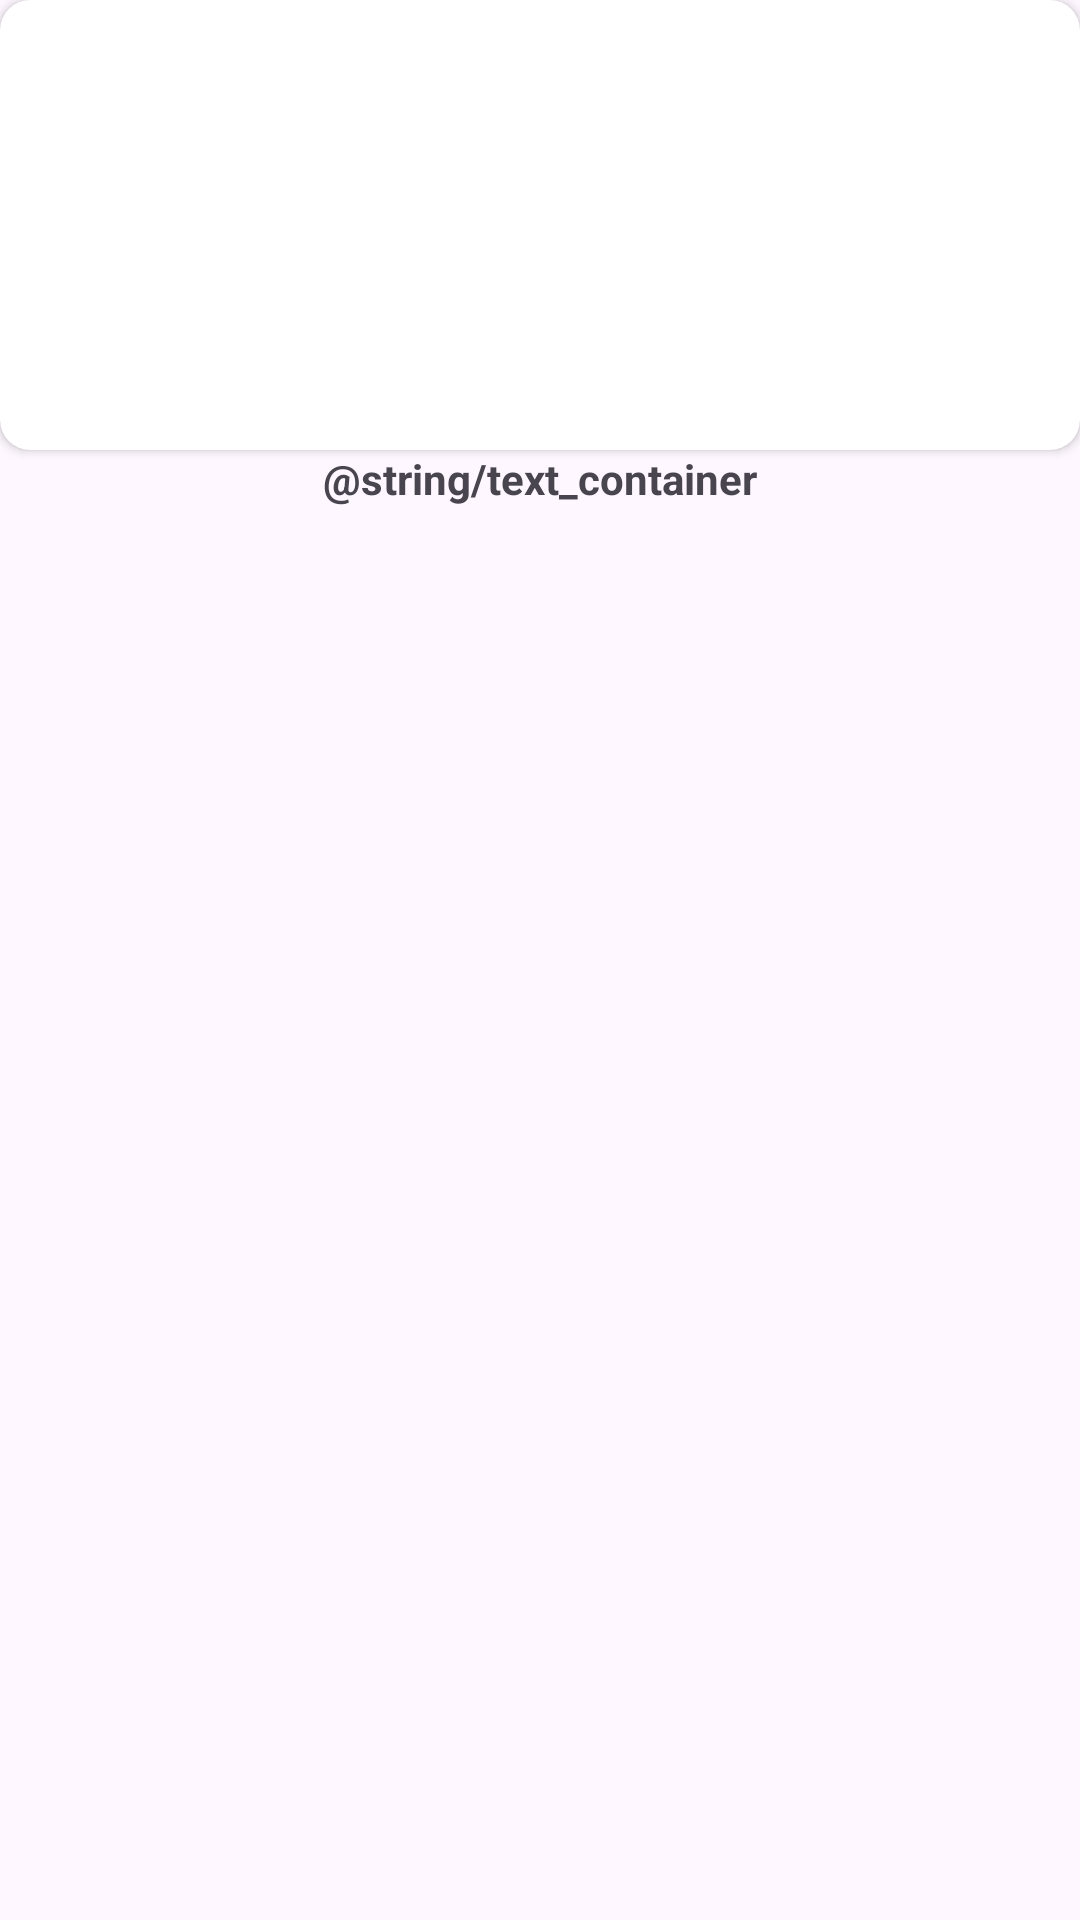

Layout XML and referenced resources for this Android screen:
<!-- AndroidManifest.xml: application theme Theme.Android_EventosEmerita -->
<!-- res/layout/feed_category.xml -->
<LinearLayout xmlns:android="http://schemas.android.com/apk/res/android"
    xmlns:app="http://schemas.android.com/apk/res-auto"
    xmlns:tools="http://schemas.android.com/tools"
    android:id="@+id/layautCategory"
    android:layout_width="113dp"
    android:layout_height="175dp"
    android:layout_margin="10dp"
    android:orientation="vertical">

        <androidx.cardview.widget.CardView
            android:id="@+id/cardFav"
            android:layout_width="match_parent"
            android:layout_height="150dp"
            app:cardCornerRadius="10dp"
            android:elevation="4dp">

            <ImageView
                android:id="@+id/imageCategory"
                android:layout_width="match_parent"
                android:layout_height="match_parent"
                android:adjustViewBounds="true"
                android:background="@drawable/gradient_overlay"
                android:scaleType="centerCrop"
                tools:srcCompat="@tools:sample/avatars" />
        </androidx.cardview.widget.CardView>

    <TextView
        android:id="@+id/textCategory"
        android:layout_width="wrap_content"
        android:layout_height="wrap_content"
        android:layout_gravity="center"
        android:text="@string/text_container"
        android:textStyle="bold" />

</LinearLayout>
<!-- resources referenced by this layout -->
<resources>
  <string name="text_container">Text Container</string>
  <style name="Theme.Android_EventosEmerita" parent="Base.Theme.Android_EventosEmerita" />
  <style name="Base.Theme.Android_EventosEmerita" parent="Theme.Material3.DayNight.NoActionBar">
          
          
      </style>
</resources>
